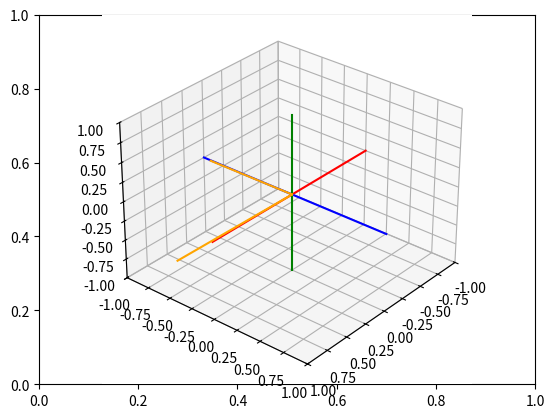

Python code for this plot:
# Import libraries and packages
import matplotlib.pyplot as plt
from mpl_toolkits import mplot3d
import numpy as np

# create the fig and ax objects to handle figure and axes of the fixed frame
fig,ax = plt.subplots()

# Use 3d view 
ax = plt.axes(projection = "3d")



def setaxis(x1, x2, y1, y2, z1, z2):
    # this function is used to fix the view to the values of input arguments
    # -----------------------------------------------------------------------
    # ARGUMENTS
    # x1, x2 -> numeric value
    # y1, y2 -> numeric value
    # y1, z2 -> numeric value
    # -----------------------------------------------------------------------
    ax.set_xlim3d(x1,x2)
    ax.set_ylim3d(y1,y2)
    ax.set_zlim3d(z1,z2)
    ax.view_init(elev=30, azim=40)


def fix_system(axis_length):
    # Fix system function 
    # Plots a 3D centered at [x,y,z] = [0,0,0]
    # -------------------------------------------------------------------
    # Arguments 
    # axis_length -> used to specify the length of the axis, in this case
    #                all axes are of the same length
    # -------------------------------------------------------------------
    x = [-axis_length, axis_length] #Esto es porque ya el valor inicial no es cero, sino que es un valor negativo (-2) en x.
    y = [-axis_length, axis_length] #Esto es porque ya el valor inicial no es cero, sino que es un valor negativo (-2) en y.
    z = [-axis_length, axis_length] #Esto es porque ya el valor inicial no es cero, sino que es un valor negativo (-2) en z.
    zp = [0, 0]
    ax.plot3D(x, zp, zp, color='red')
    ax.plot3D(zp, y, zp, color='blue')
    ax.plot3D(zp, zp, z, color='green')
    

def sind(t):
    # sind function
    # Computes the sin() trigonometric function in degrees
    # ----------------------------------------------------------------------
    # Arguments
    # t -> Numeric, angle in degrees. 
    # ----------------------------------------------------------------------
    res = np.sin(t*np.pi/180)
    return res

def cosd(t):
    # sind function
    # Computes the cos() trigonometric function in degrees
    # ----------------------------------------------------------------------
    # Arguments
    # t -> Numeric, angle in degrees. 
    # ----------------------------------------------------------------------
    res = np.cos(t*np.pi/180)
    return res


def RotZ(t):
    Rz = np.array(([cosd(t),0,sind(t)],[0,1,0],[-sind(t),0,cosd(t)]))
    return Rz

def drawVector(v):
    deltaX = [0, v[0]]
    deltaY = [0, v[1]]
    deltaZ = [0, v[2]]
    ax.plot3D(deltaX, deltaY, deltaZ,color='orange')
    #plt.draw()
    #plt.pause(0.001)

def rotate(t): #Es un stop motion animation, borra cada que una posición cambia para representar el movimiento.
    n = 0 #Defino que sea cero, porque es la condicion inicial.
    while n < t: #Mientras n sea menor o diferente a t se hará la animación.
        ax.cla() #Limpia todo, es el que borra lo que paso antes de dibujar
        # Set the view 
        setaxis(-1,1,-1,1,-1,1) #Ajustar la camara 

        # plot the axis
        fix_system(1) #Dibuja las lineas.

        # draw vector1
        v1 = np.array([1,0,1])
        drawVector(v1) #Dibuja el vector inicial 

        # draw vector2
        v2 = RotZ(n).dot(v1) #Rota el vector rotado el angulo que N indique.
        drawVector(v2)

        n = n + 1 #Es el aumento automático de N hasta que N=T, 
        plt.draw() #Que lo dibuje
        plt.pause(0.001) #Es una pausa, para que se vea el efecto. Sin esto no veríamos nada.

#Aqui terminan las funciones

#Empiezan ya la recolección de datos#

rotate(45) #El numero de grados es el numero de veces que el bucle while va a funcionar antes de para porque N sigue siendo menor a T.


# show image.
plt.draw()
plt.show()